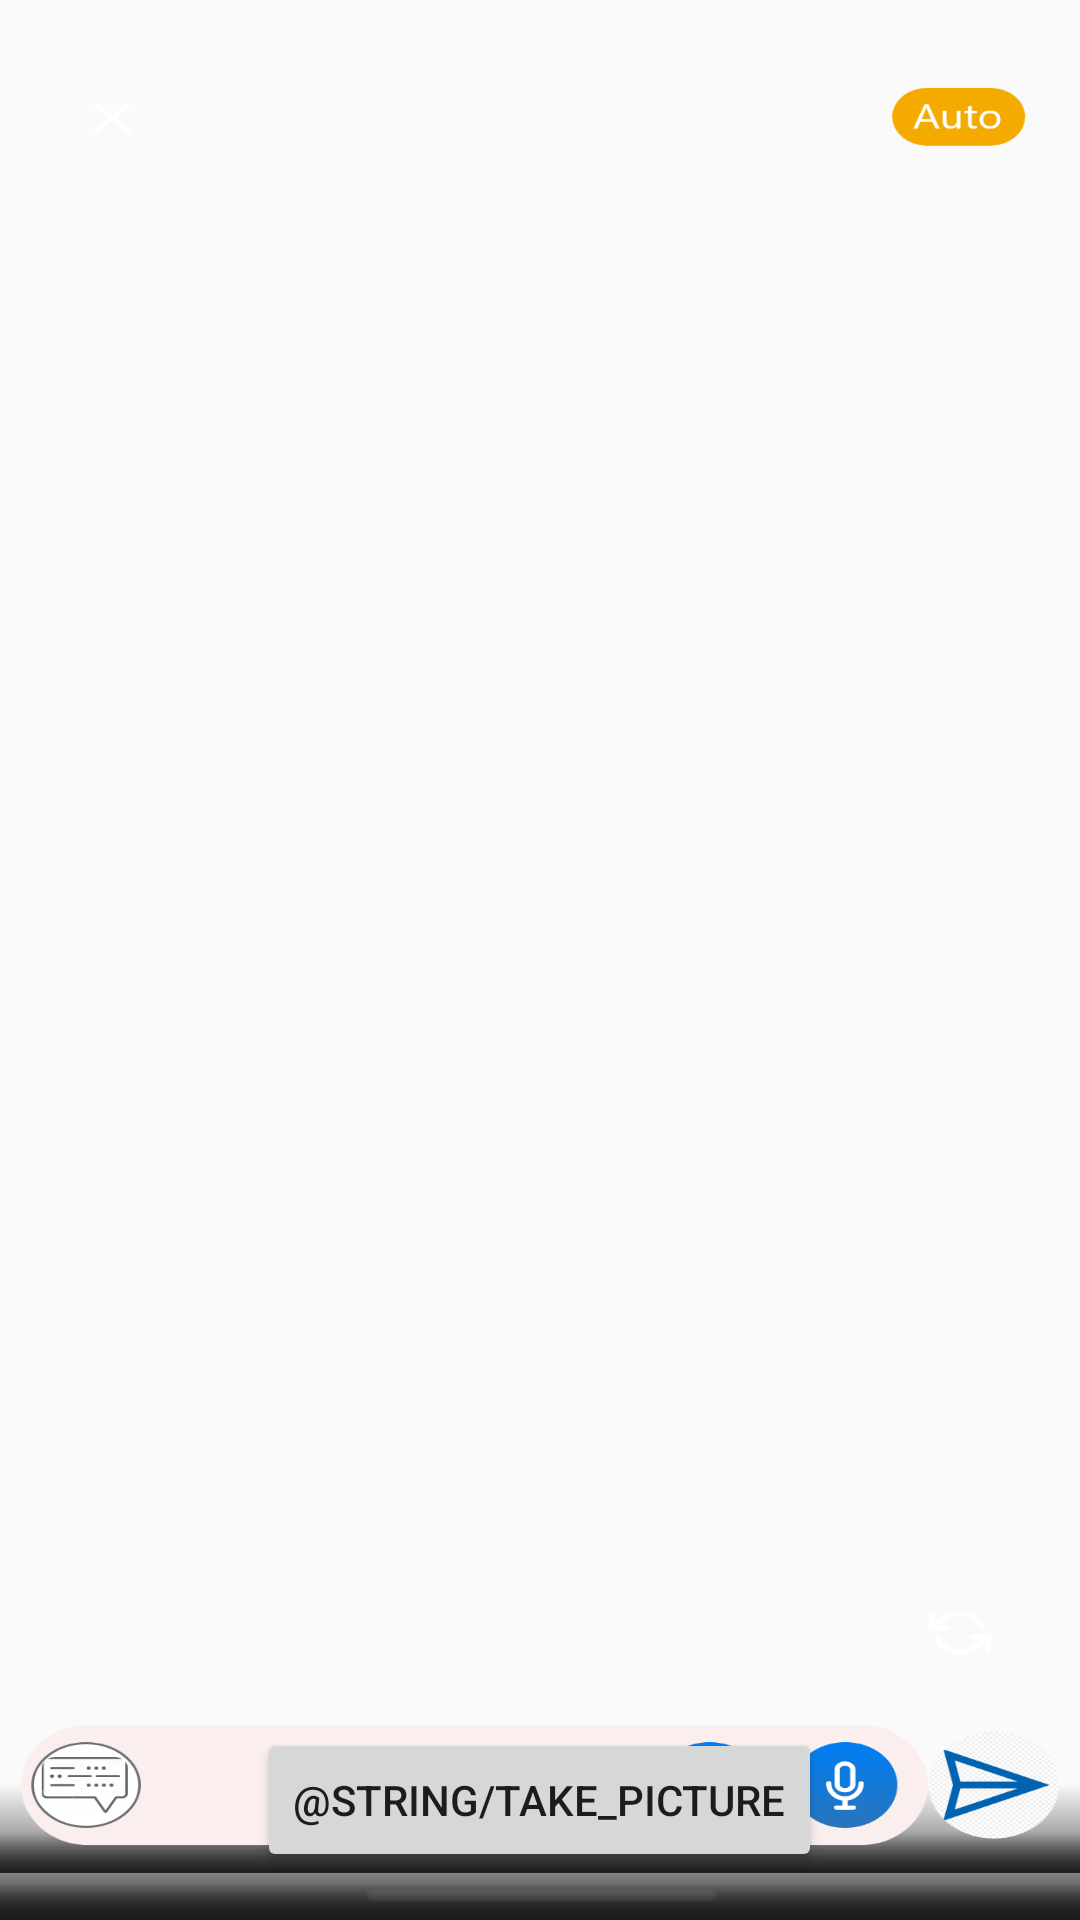

Write the Android layout XML for this screen, with the resource values it uses.
<!-- AndroidManifest.xml: application theme AppTheme -->
<!-- res/layout/activity_camera_shoot.xml -->
<?xml version="1.0" encoding="utf-8"?>
<RelativeLayout xmlns:android="http://schemas.android.com/apk/res/android"
    xmlns:app="http://schemas.android.com/apk/res-auto"
    xmlns:tools="http://schemas.android.com/tools"
    android:layout_width="match_parent"
    android:layout_height="match_parent"
    tools:context=".CameraShoot"
    >

    <TextureView
        android:id="@+id/texture"
        android:layout_width="match_parent"
        android:layout_height="wrap_content"
        android:layout_above="@+id/btn_takepicture"
        android:layout_alignParentTop="true"/>
    <Button
        android:id="@+id/btn_takepicture"
        android:layout_width="wrap_content"
        android:layout_height="wrap_content"
        android:layout_alignParentBottom="true"
        android:layout_centerHorizontal="true"
        android:layout_marginBottom="16dp"
        android:layout_marginTop="16dp"
        android:text="@string/take_picture" />
    <ImageView
        android:layout_width="match_parent"
        android:layout_height="match_parent"
        android:layout_centerInParent="true"
        android:background="@drawable/camera" />

</RelativeLayout>
<!-- resources referenced by this layout -->
<resources>
  <!-- drawable camera: png bitmap (drawable-hdpi, 30715 bytes) -->
  <style name="AppTheme" parent="Theme.AppCompat.Light.DarkActionBar">
          
          <item name="colorPrimary">@color/colorPrimary</item>
          <item name="colorPrimaryDark">@color/colorPrimaryDark</item>
          <item name="colorAccent">@color/colorAccent</item>
      </style>
  <!-- not gathered from this repository: default colours our renderer supplied (Android Studio template values) -->
  <color name="colorPrimary">#FF6200EE</color>
  <color name="colorPrimaryDark">#FF3700B3</color>
  <color name="colorAccent">#FF03DAC5</color>
</resources>
